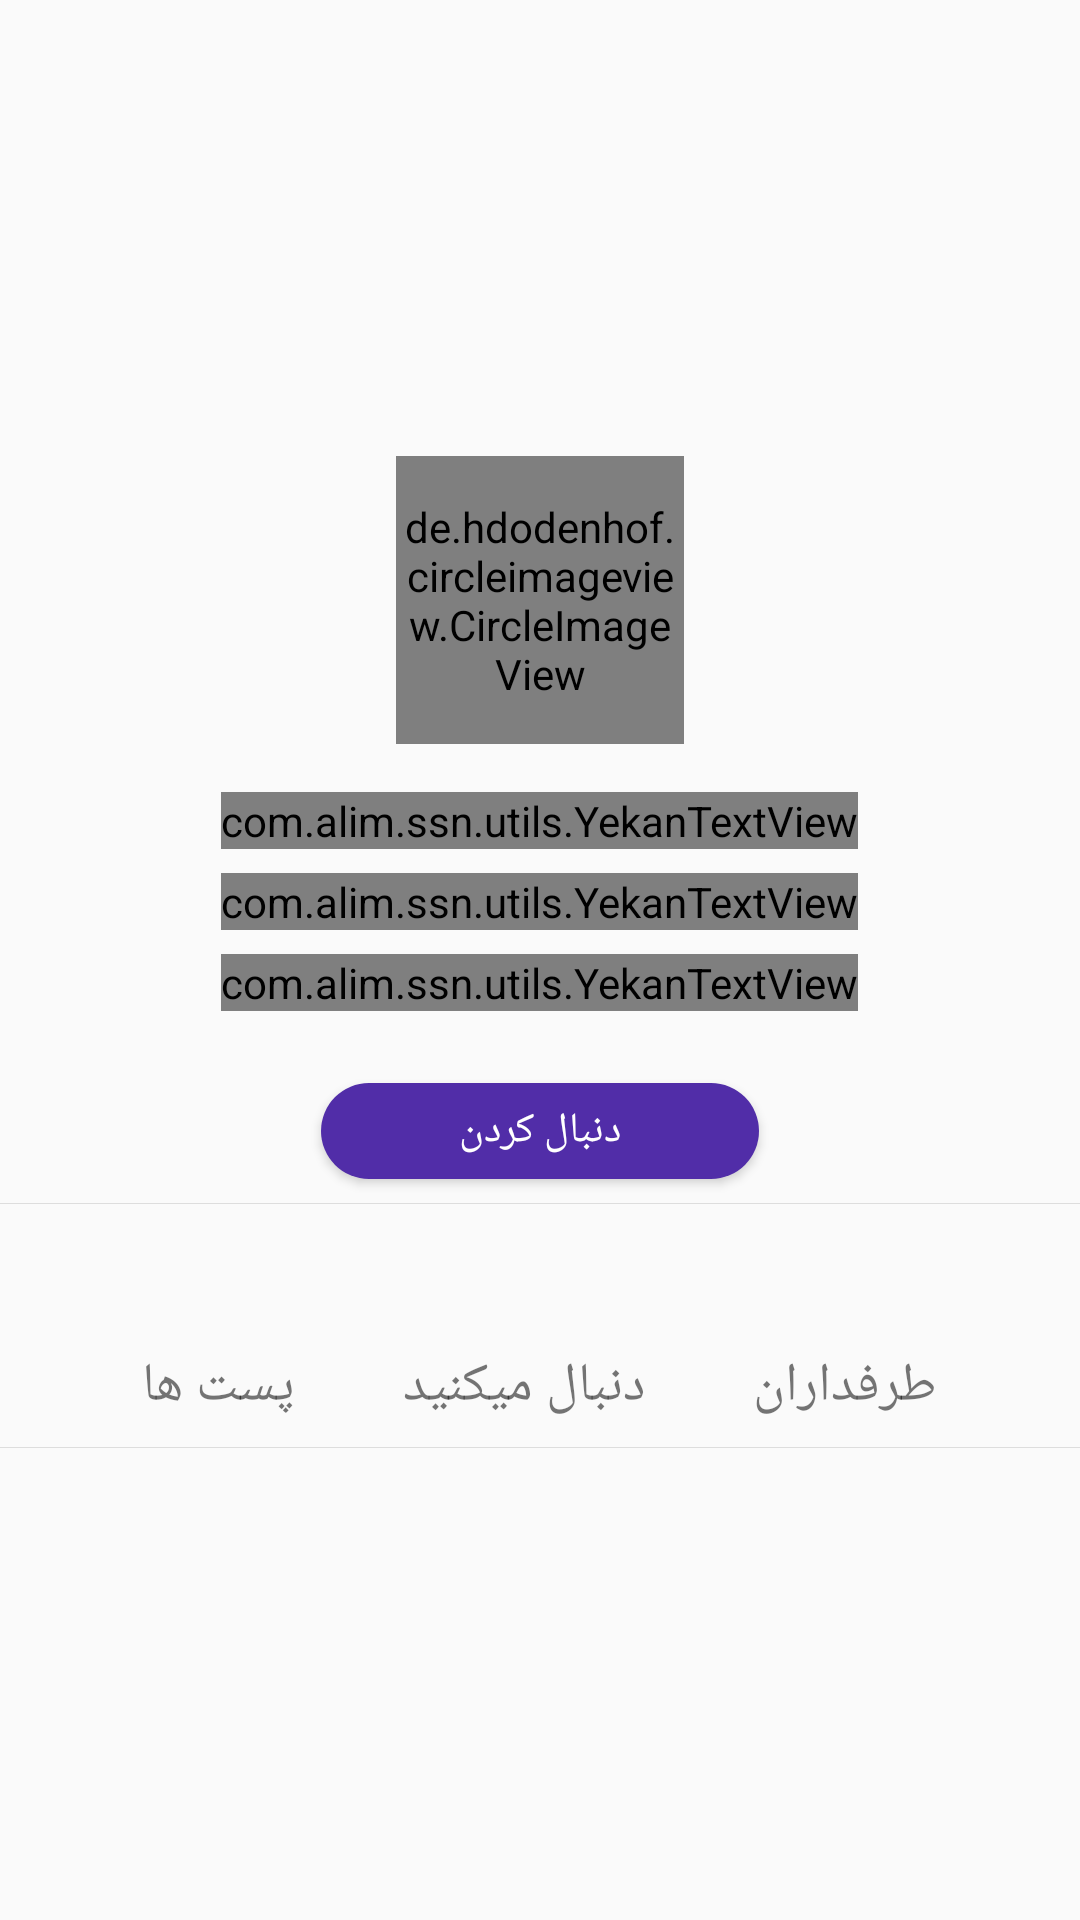

Layout XML and referenced resources for this Android screen:
<!-- AndroidManifest.xml: application theme Theme.AppCompat.Light.NoActionBar -->
<!-- res/layout/activity_st_prof.xml -->
<?xml version="1.0" encoding="utf-8"?>
<LinearLayout xmlns:android="http://schemas.android.com/apk/res/android"
    xmlns:app="http://schemas.android.com/apk/res-auto"
    xmlns:tools="http://schemas.android.com/tools"
    android:layout_width="match_parent"
    android:layout_height="match_parent"
    android:orientation="vertical"
    android:theme="@style/Theme.AppCompat.Light.NoActionBar">

    <RelativeLayout
        android:layout_width="wrap_content"
        android:layout_height="248dp">

        <ImageView
            android:id="@+id/iv_prf_header"
            android:layout_width="match_parent"
            android:layout_height="200dp"
            android:src="@drawable/header"
            tools:scaleType="centerCrop"
            android:adjustViewBounds="true"

            />


        <de.hdodenhof.circleimageview.CircleImageView
            android:id="@+id/iv_st_prf_activity_img"
            android:layout_width="96dp"
            android:layout_height="96dp"
            android:layout_gravity="center_horizontal"
            android:layout_centerHorizontal="true"
            android:layout_alignParentBottom="true"
            app:civ_border_color="@android:color/white"
            app:civ_border_width="3dp"
            tools:src="@drawable/ali"

            />
    </RelativeLayout>

    <com.alim.ssn.utils.YekanTextView
        android:id="@+id/tv_st_prf_activity_name"
        android:layout_width="wrap_content"
        android:layout_height="wrap_content"
        android:layout_gravity="center"
        android:layout_marginTop="@dimen/standard_margin"
        android:textColor="@android:color/black"
        android:textSize="@dimen/x8_standard_font_size"
        tools:text="علی میکائیلی" />

    <com.alim.ssn.utils.YekanTextView
        android:id="@+id/tv_st_prf_activity_uni"
        android:layout_width="wrap_content"
        android:layout_height="wrap_content"
        android:layout_gravity="center"
        android:layout_marginTop="@dimen/half_standard_margin"
        android:textColor="@color/textDefaultColor"
        android:textSize="@dimen/x4_standard_font_size"
        tools:text="دانشگاه علامه طباطبایی اردبیل" />

    <com.alim.ssn.utils.YekanTextView
        android:id="@+id/tv_st_prf_activity_field"
        android:layout_width="wrap_content"
        android:layout_height="wrap_content"
        android:layout_gravity="center"
        android:layout_marginTop="@dimen/half_standard_margin"
        android:layout_marginBottom="@dimen/x2_standard_font_size"
        android:textColor="#304ffe"
        android:textSize="@dimen/x4_standard_font_size"
        tools:text="علوم تربیتی" />
    <Button
        android:id="@+id/btn_st_prf_follow"
        android:layout_width="146dp"
        android:layout_height="32dp"
        android:layout_gravity="center"
        android:background="@drawable/circle_btn"
        android:text="@string/follow"
        android:textColor="@android:color/white"
        android:layout_margin="@dimen/half_standard_margin"
        android:textSize="14sp" />
    <View
        android:layout_width="match_parent"
        android:layout_height="0.4dp"
        android:background="#ddd" />

    <LinearLayout
        android:layout_width="wrap_content"
        android:layout_height="wrap_content"
        android:layout_gravity="center">

        <LinearLayout
            android:layout_width="wrap_content"
            android:layout_height="wrap_content"
            android:layout_marginLeft="@dimen/x2_standard_margin"
            android:layout_marginTop="@dimen/half_standard_margin"
            android:layout_marginRight="@dimen/x2_standard_margin"
            android:layout_marginBottom="@dimen/half_standard_margin"
            android:orientation="vertical">

            <TextView
                android:id="@+id/tv_st_posts_count_profile"
                android:layout_width="wrap_content"
                android:layout_height="wrap_content"
                android:layout_gravity="center"
                android:layout_margin="@dimen/half_standard_margin"
                android:gravity="center"
                android:textSize="@dimen/x4_standard_font_size"
                android:textStyle="bold"
                tools:text="230" />

            <TextView
                android:layout_width="wrap_content"
                android:layout_height="wrap_content"
                android:layout_gravity="center"
                android:gravity="center"
                android:text="@string/posts"
                android:textSize="@dimen/x4_standard_font_size" />
        </LinearLayout>
        <LinearLayout
            android:layout_width="wrap_content"
            android:layout_height="wrap_content"
            android:layout_marginLeft="@dimen/x2_standard_margin"
            android:layout_marginTop="@dimen/half_standard_margin"
            android:layout_marginRight="@dimen/x2_standard_margin"
            android:layout_marginBottom="@dimen/half_standard_margin"
            android:orientation="vertical">

            <TextView
                android:id="@+id/tv_st_followings_count_profile"
                android:layout_width="wrap_content"
                android:layout_height="wrap_content"
                android:layout_gravity="center"
                android:layout_margin="@dimen/half_standard_margin"
                android:gravity="center"
                android:textSize="@dimen/x4_standard_font_size"
                android:textStyle="bold"
                tools:text="112 K" />

            <TextView
                android:layout_width="wrap_content"
                android:layout_height="wrap_content"
                android:layout_gravity="center"
                android:gravity="center"
                android:text="@string/following"
                android:textSize="@dimen/x4_standard_font_size" />
        </LinearLayout>
        <LinearLayout
            android:layout_width="wrap_content"
            android:layout_height="wrap_content"
            android:layout_marginLeft="@dimen/x2_standard_margin"
            android:layout_marginTop="@dimen/half_standard_margin"
            android:layout_marginRight="@dimen/x2_standard_margin"
            android:layout_marginBottom="@dimen/half_standard_margin"
            android:orientation="vertical">

            <TextView
                android:id="@+id/tv_st_followers_count_profile"
                android:layout_width="wrap_content"
                android:layout_height="wrap_content"
                android:layout_gravity="center"
                android:layout_margin="@dimen/half_standard_margin"
                android:gravity="center"
                android:textSize="@dimen/x4_standard_font_size"
                android:textStyle="bold"
                tools:text="112 K" />

            <TextView
                android:layout_width="wrap_content"
                android:layout_height="wrap_content"
                android:layout_gravity="center"
                android:gravity="center"
                android:text="@string/followers"
                android:textSize="@dimen/x4_standard_font_size" />
        </LinearLayout>


    </LinearLayout>

    <View
        android:layout_width="match_parent"
        android:layout_height="0.4dp"
        android:background="#ddd" />

    <androidx.recyclerview.widget.RecyclerView
        android:id="@+id/rv_st_prf_posts"
        android:layout_width="match_parent"
        android:layout_height="match_parent" />

    <Button
        android:id="@+id/btn_about_us"
        android:layout_width="wrap_content"
        android:layout_height="wrap_content"
        android:layout_centerInParent="true"
        android:background="@color/colorAccent"
        android:text="about us"
        android:textColor="@android:color/white"
        android:visibility="gone" />

    <TextView
        android:id="@+id/tv_following_profile"
        android:layout_width="wrap_content"
        android:layout_height="wrap_content"
        android:layout_marginRight="@dimen/standard_margin"
        android:text="following"
        android:textStyle="bold"
        android:visibility="gone" />

</LinearLayout>
<!-- resources referenced by this layout -->
<resources>
  <color name="colorAccent">#2196F3</color>
  <color name="textDefaultColor">#424242</color>
  <dimen name="half_standard_margin">8dp</dimen>
  <dimen name="standard_margin">16dp</dimen>
  <dimen name="x2_standard_font_size">16sp</dimen>
  <dimen name="x2_standard_margin">18dp</dimen>
  <dimen name="x4_standard_font_size">18sp</dimen>
  <dimen name="x8_standard_font_size">22sp</dimen>
  <!-- drawable ali: jpg bitmap (drawable-xhdpi, 66283 bytes) -->
  <!-- drawable circle_btn (drawable) -->
  <?xml version="1.0" encoding="utf-8"?>
  <selector xmlns:android="http://schemas.android.com/apk/res/android">
  <item >
      <shape android:shape="rectangle">
          <solid android:color="@color/colorPrimaryDark"/>
          <corners android:radius="24dp"/>
  
      </shape>
  </item>
  </selector>
  <string name="follow">دنبال کردن</string>
  <string name="followers">طرفداران</string>
  <string name="following">دنبال میکنید</string>
  <string name="posts">پست ها</string>
  <color name="colorPrimaryDark">#512DA8</color>
</resources>
